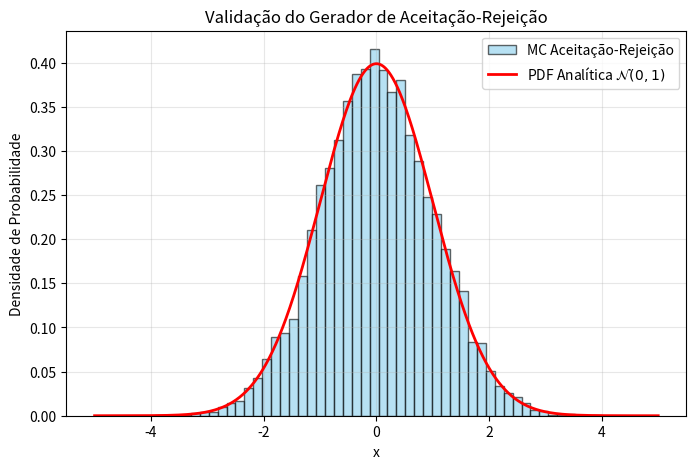

Here is the Python script that generated this plot: (Note: this script raises an exception after producing the figure.)
import numpy as np
import matplotlib.pyplot as plt
import random
from scipy.stats import norm

# --- PROBLEMA 1: Função genérica de Aceitação-Rejeição ---
def random_pdf(pdf, N, x_min, x_max, f_max):
    """
    Gera N números aleatórios segundo a PDF especificada via Aceitação-Rejeição.
    Retorna a lista de números aceitos e o total de pares sorteados.
    """
    x_rand = []
    n_tries = 0
    
    while len(x_rand) < N:
        n_tries += 1
        # Sorteio uniforme de x e y
        x = random.uniform(x_min, x_max)
        y = random.uniform(0.0, f_max)
        
        # Critério de aceitação
        if pdf(x) >= y:
            x_rand.append(x)
            
    return np.array(x_rand), n_tries

# PDFs de Teste
def gaussian_pdf(x, mu=0.0, sigma=1.0):
    return (1.0 / (sigma * np.sqrt(2.0 * np.pi))) * np.exp(-0.5 * ((x - mu) / sigma)**2)

def sin2_pdf(x):
    # PDF proporcional a sin^2(x) em [0, pi]
    return np.sin(x)**2

# --- PROBLEMA 2: Testes e Análise de Eficiência ---
def main():
    np.random.seed(42)
    random.seed(42)
    
    N_samples = 10000
    f_max_gauss = 1.0 / np.sqrt(2.0 * np.pi) # ~0.3989
    
    print("="*60)
    print("PARTE I: MÉTODO DE ACEITAÇÃO-REJEIÇÃO")
    print("="*60)
    
    # 2(a) Teste no intervalo [-5, 5]
    x_min, x_max = -5.0, 5.0
    samples, n_tries = random_pdf(gaussian_pdf, N_samples, x_min, x_max, f_max_gauss)
    
    eff_obs = N_samples / n_tries
    area_box = (x_max - x_min) * f_max_gauss
    # Integral da gaussiana padrão em [-5, 5] é ~ 1.0
    eff_exp = 1.0 / area_box
    
    print(f"\n[Intervalo [{x_min}, {x_max}]]")
    print(f"Sorteios necessários para {N_samples} eventos: {n_tries}")
    print(f"Eficiência Observada: {eff_obs:.4f} ({eff_obs*100:.2f}%)")
    print(f"Eficiência Esperada:  {eff_exp:.4f} ({eff_exp*100:.2f}%)")
    
    # Gerar Gráfico para o Problema 2(a)
    x_plot = np.linspace(-5, 5, 1000)
    plt.figure(figsize=(8, 5))
    plt.hist(samples, bins=50, density=True, alpha=0.6, color='skyblue', edgecolor='black', label='MC Aceitação-Rejeição')
    plt.plot(x_plot, gaussian_pdf(x_plot), 'r-', lw=2, label=r'PDF Analítica $\mathcal{N}(0,1)$')
    plt.title('Validação do Gerador de Aceitação-Rejeição')
    plt.xlabel('x')
    plt.ylabel('Densidade de Probabilidade')
    plt.legend()
    plt.grid(True, alpha=0.3)
    plt.savefig('figuras/gauss_aceita_rejeita.png', dpi=300)
    plt.close()

    # 2(b) Comparação de Intervalos
    intervals = [(-3.0, 3.0), (-5.0, 5.0), (-10.0, 10.0)]
    print("\n" + "-"*50)
    print("Estudo da variação da Eficiência por Intervalo:")
    print(f"{'Intervalo':<15} | {'N_sorteios':<12} | {'Efic. Obs (%)':<15} | {'Efic. Esp (%)':<15}")
    print("-" * 50)
    
    for xmin, xmax in intervals:
        s_list, n_tr = random_pdf(gaussian_pdf, N_samples, xmin, xmax, f_max_gauss)
        e_obs = N_samples / n_tr
        
        # Cálculo da integral exata via CDF da normal
        integral = norm.cdf(xmax) - norm.cdf(xmin)
        e_exp = integral / ((xmax - xmin) * f_max_gauss)
        
        print(f"[{xmin:>4.1f}, {xmax:>4.1f}]       | {n_tr:<12} | {e_obs*100:<15.2f} | {e_exp*100:<15.2f}")

    # Repetição de 100 vezes para o intervalo [-5, 5]
    print("\nExecutando 100 simulações de N=10000 para o intervalo [-5, 5]...")
    tries_distribution = []
    for _ in range(100):
        _, n_tr = random_pdf(gaussian_pdf, N_samples, -5.0, 5.0, f_max_gauss)
        tries_distribution.append(n_tr)
        
    plt.figure(figsize=(8, 5))
    plt.hist(tries_distribution, bins=15, color='orange', edgecolor='black', alpha=0.7)
    plt.title(r'Distribuição de $N_{sorteios}$ para 100 experimentos ($N=10^4$, $[-5,5]$)')
    plt.xlabel(r'Número Total de Sorteios ($N_{sorteios}$)')
    plt.ylabel('Frequência')
    plt.grid(True, alpha=0.3)
    plt.savefig('figuras/distribuicao_sorteios.png', dpi=300)
    plt.close()
    
    # Teste extra com outra PDF: sin^2(x) em [0, pi]
    s_sin, n_tr_sin = random_pdf(sin2_pdf, N_samples, 0.0, np.pi, f_max=1.0)
    print(f"\n[PDF Extra: sin^2(x) em [0, pi]] Sorteios: {n_tr_sin}, Eficiência: {N_samples/n_tr_sin*100:.2f}%")
    
    print("\n[SUCESSO] Figuras salvas na pasta 'figuras/'.")

if __name__ == '__main__':
    main()
